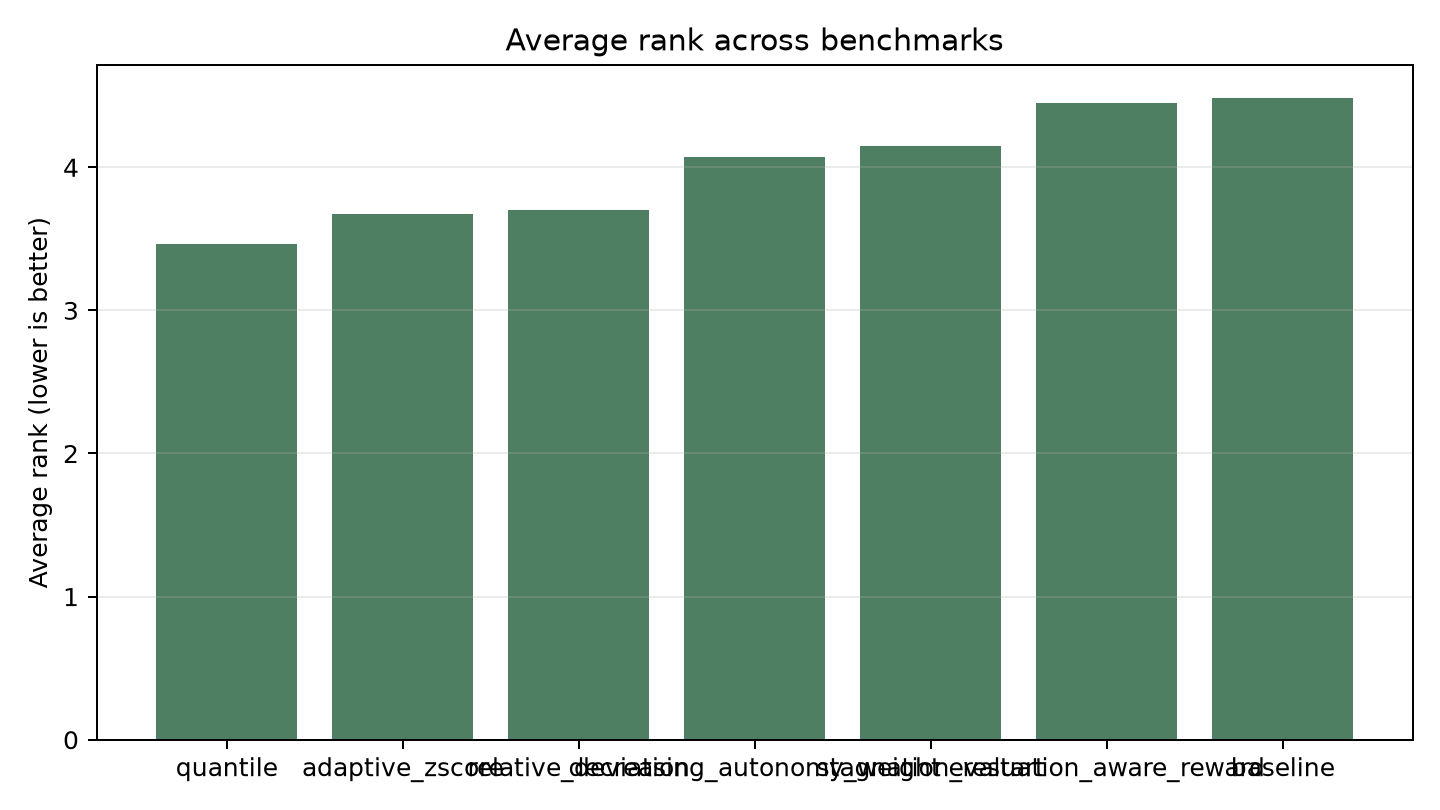

Data behind this chart, as committed beside it:
method, average_rank
quantile, 3.462
adaptive_zscore, 3.675
relative_deviation, 3.7
decreasing_autonomy_weight, 4.075
stagnation_restart, 4.15
evaluation_aware_reward, 4.45
baseline, 4.487
